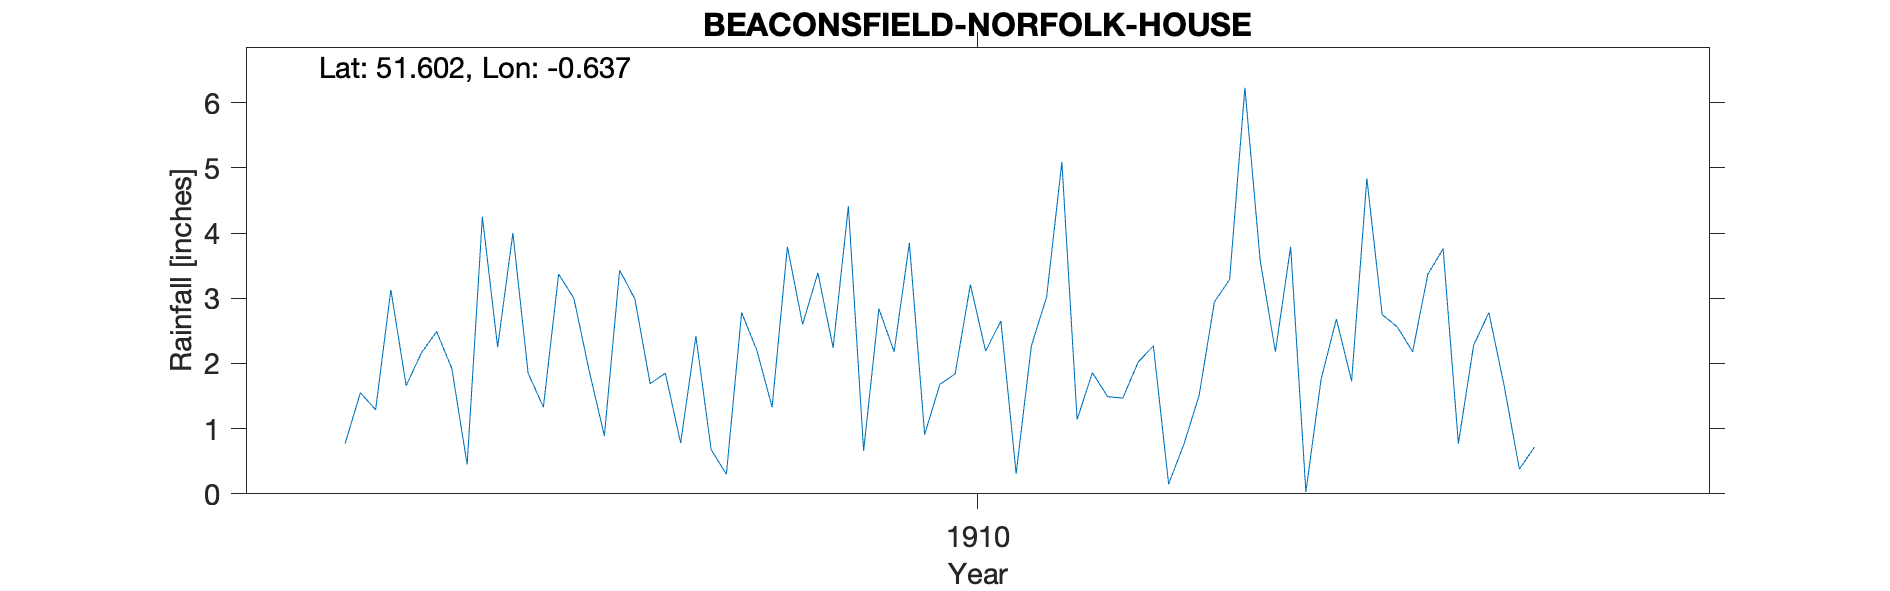

Values plotted in this chart, from the file beside it:
BEACONSFIELD-NORFOLK-HOUSE, , , , , , , , , , , , , , , , , , , , 
Grid ref, SU945901, Long, -0.6369, Lat, 51.6, Elevation, 360, ft, , , , , , , , , , , , 
Station no, RR8141, , , , , , , , , , , , , , , , , , , 
, 1900, 1901, 1902, 1903, 1904, 1905, 1906, 1907, 1908, 1909, 1910, 1911, 1912, 1913, 1914, 1915, 1916, 1917, 1918, 1919
January, , , , , , , , 0.77, 1.85, 0.68, 2.18, 1.14, 3.59, 3.76, , , , , , 
February, , , , , , , , 1.55, 1.33, 0.3, 3.85, 1.86, 2.18, 0.77, , , , , , 
March, , , , , , , , 1.29, 3.37, 2.78, 0.91, 1.49, 3.79, 2.28, , , , , , 
April, , , , , , , , 3.13, 3, 2.2, 1.68, 1.47, 0.03, 2.78, , , , , , 
May, , , , , , , , 1.66, 1.89, 1.33, 1.84, 2.02, 1.76, 1.66, , , , , , 
June, , , , , , , , 2.16, 0.89, 3.79, 3.21, 2.27, 2.68, 0.38, , , , , , 
July, , , , , , , , 2.49, 3.43, 2.6, 2.19, 0.15, 1.73, 0.72, , , , , , 
August, , , , , , , , 1.92, 2.99, 3.39, 2.65, 0.76, 4.84, , , , , , , 
September, , , , , , , , 0.45, 1.69, 2.24, 0.31, 1.51, 2.75, , , , , , , 
October, , , , , , , , 4.25, 1.85, 4.41, 2.27, 2.94, 2.56, , , , , , , 
November, , , , , , , , 2.25, 0.78, 0.66, 3.02, 3.29, 2.18, , , , , , , 
December, , , , , , , , 4, 2.42, 2.84, 5.09, 6.23, 3.37, , , , , , , 
Total, , , , , , , , 25.92, 25.49, 27.22, 29.2, 25.13, 31.46, , , , , , , 
